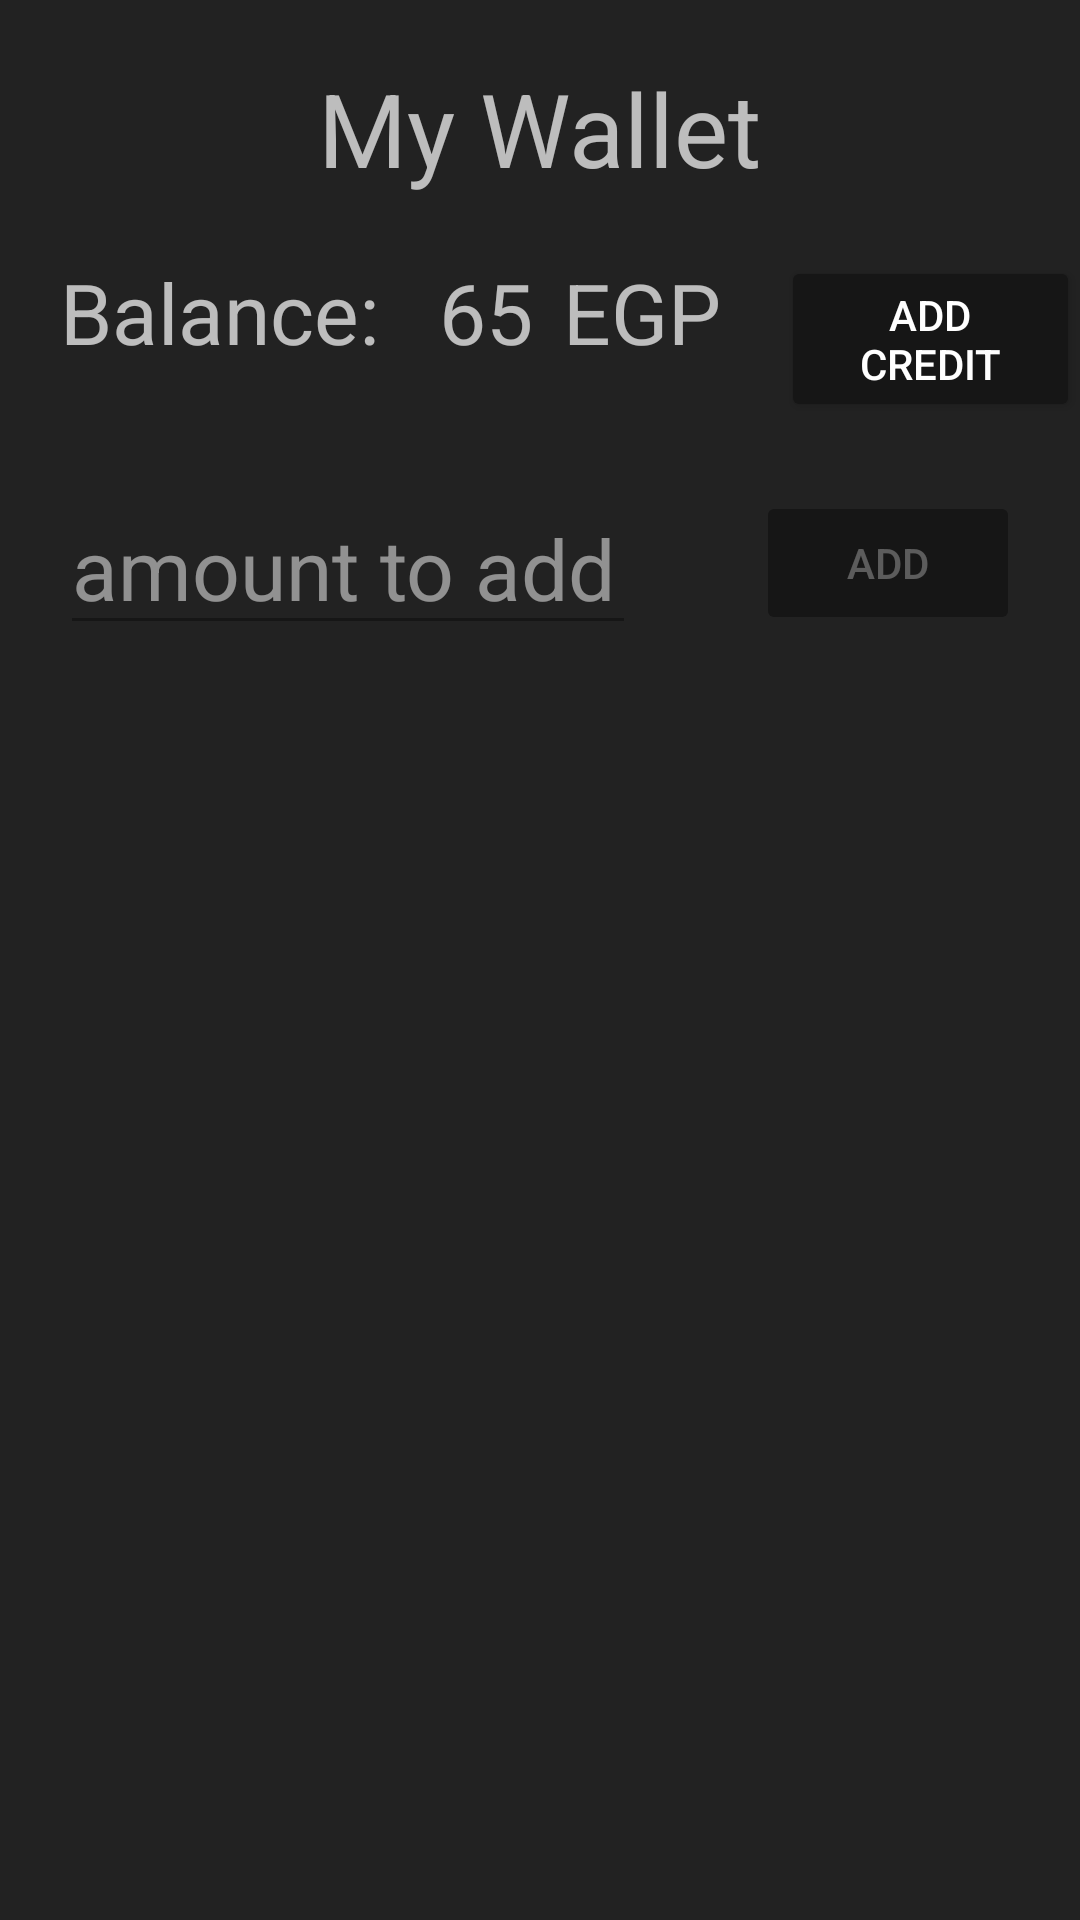

The Android layout XML behind this screen, and the referenced resources:
<!-- AndroidManifest.xml: application theme Theme.RideOn -->
<!-- res/layout/popup_my_wallet.xml -->
<?xml version="1.0" encoding="utf-8"?>
<LinearLayout
    xmlns:android="http://schemas.android.com/apk/res/android"
    xmlns:tools="http://schemas.android.com/tools"
    android:layout_width="match_parent"
    android:layout_height="wrap_content"
    android:orientation="vertical"
    android:theme="@style/ThemeOverlay.AppCompat.Dark"
    android:background="@color/secondary_dark"
    tools:context=".view.passenger.PopupMyWallet">

    <TextView
        android:layout_width="wrap_content"
        android:layout_height="wrap_content"
        android:textSize="34sp"
        android:text="My Wallet"
        android:layout_gravity="center"
        android:layout_margin="20dp"/>

    <LinearLayout
        android:layout_width="match_parent"
        android:layout_height="wrap_content"
        android:layout_marginStart="20dp"
        android:orientation="horizontal">

        <TextView
            android:layout_width="wrap_content"
            android:layout_height="wrap_content"
            android:text="Balance:"
            android:textSize="28sp"
            android:layout_marginEnd="20dp"/>

        <TextView
            android:id="@+id/tv_balance_popup_mw"
            android:layout_width="wrap_content"
            android:layout_height="wrap_content"
            android:textSize="28sp"
            android:text="65"
            android:layout_marginEnd="10dp"/>

        <TextView
            android:layout_width="wrap_content"
            android:layout_height="wrap_content"
            android:textSize="28sp"
            android:text="@string/egp"
            android:layout_marginEnd="20dp"/>

        <Button
            android:id="@+id/button_add_credit_popup_mw"
            android:layout_width="wrap_content"
            android:layout_height="wrap_content"
            android:layout_gravity="end"
            android:text="Add Credit"/>

    </LinearLayout>

    <LinearLayout
        android:layout_width="match_parent"
        android:layout_height="wrap_content"
        android:layout_margin="20dp"
        android:orientation="horizontal">

        <EditText
            android:id="@+id/tv_new_amount_popup_mw"
            android:layout_width="0dp"
            android:layout_height="wrap_content"
            android:layout_weight="1"
            android:textSize="28sp"
            android:enabled="false"
            android:hint="amount to add"
            android:inputType="numberDecimal"/>

        <Button
            android:id="@+id/button_add_popup_mw"
            android:layout_width="wrap_content"
            android:layout_height="wrap_content"
            android:layout_marginStart="40dp"
            android:layout_gravity="center"
            android:enabled="false"
            android:text="Add"/>

    </LinearLayout>

</LinearLayout>
<!-- resources referenced by this layout -->
<resources>
  <color name="secondary_dark">#222222</color>
  <string name="egp">EGP</string>
  <style name="Theme.RideOn" parent="Theme.MaterialComponents.DayNight.NoActionBar">
          
          <item name="colorPrimary">@color/secondary</item>
          <item name="colorPrimaryVariant">@color/purple_700</item>
          <item name="backgroundColor">@color/primary</item>
          <item name="backgroundTint">@color/primary</item>
          <item name="colorOnPrimary">@color/black</item>
          
          <item name="colorSecondary">@color/teal_200</item>
          <item name="colorSecondaryVariant">@color/teal_200</item>
          <item name="colorOnSecondary">@color/black</item>
          
          <item name="android:statusBarColor">?attr/colorPrimaryVariant</item>
          
      </style>
  <color name="secondary">#F0C717</color>
  <color name="purple_700">#FF3700B3</color>
  <color name="primary">#161616</color>
  <color name="black">#FF000000</color>
  <color name="teal_200">#FF03DAC5</color>
</resources>
